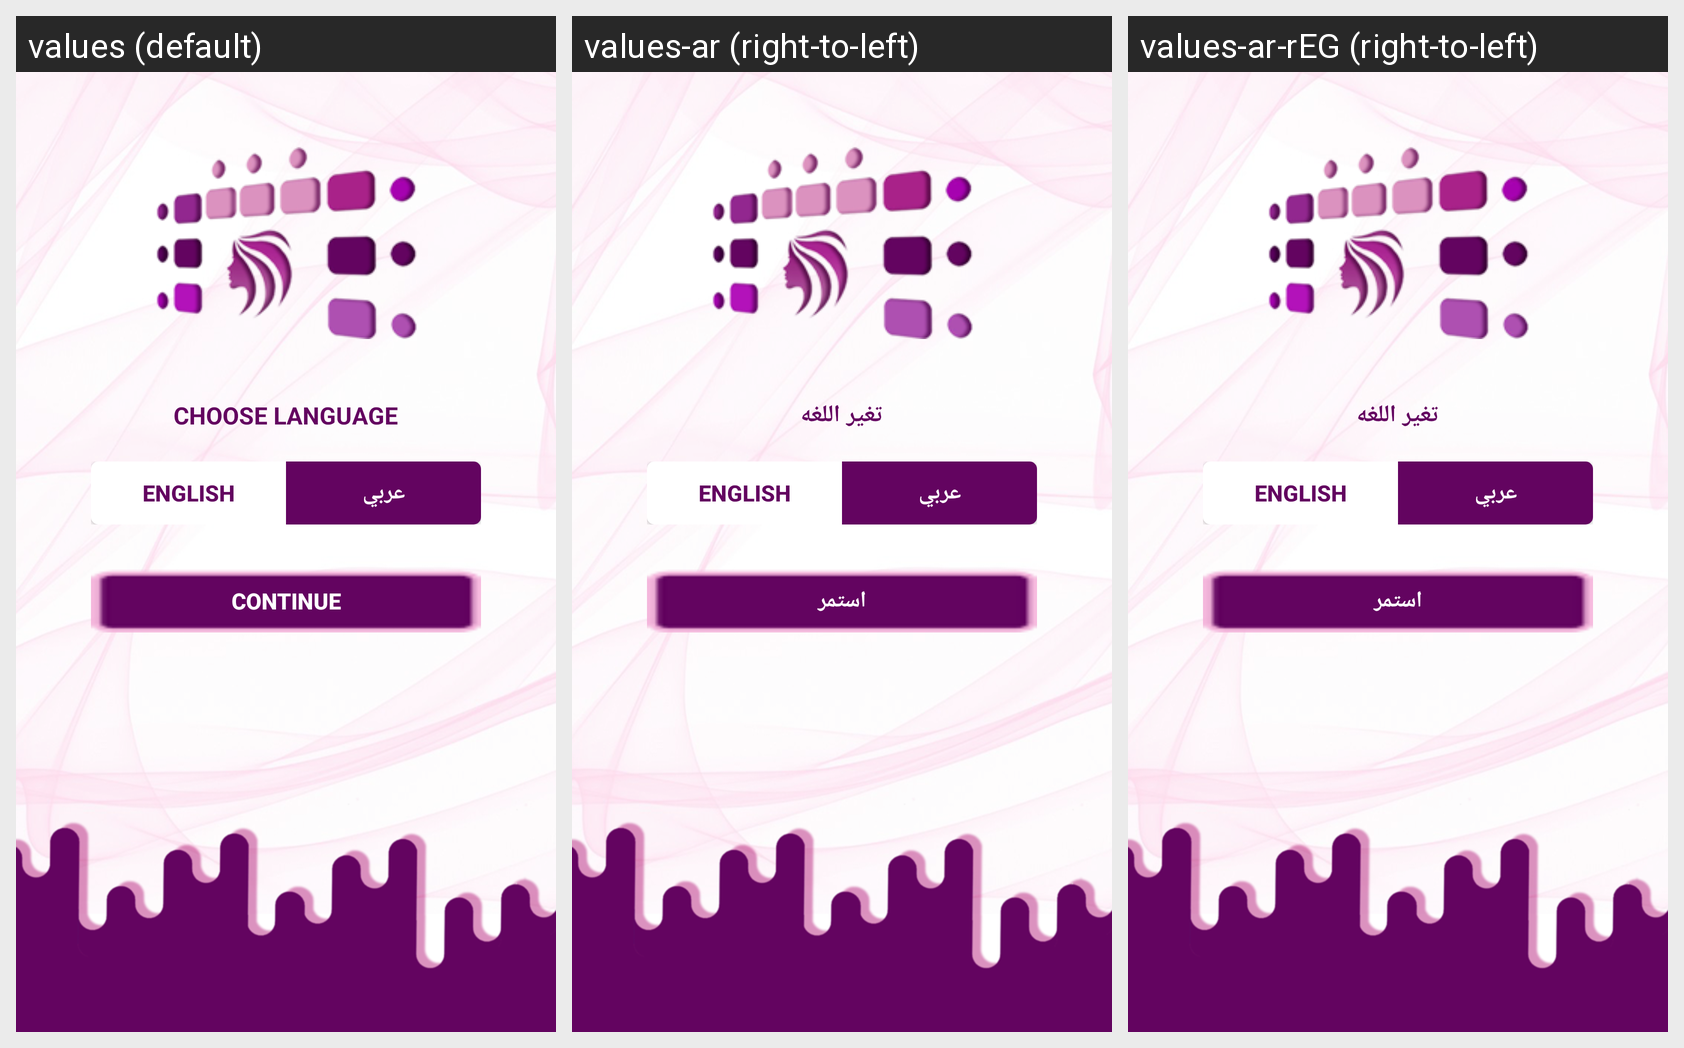

This grid shows one Android layout under several languages. Give, for every string resource on the screen, its name, the default text and each shown locale's text.
Android screen res/layout/activity_choose_language_.xml rendered under 3 locales, left to right: values (default), values-ar (right-to-left), values-ar-rEG (right-to-left). Device: Nexus 5 (rendered at 1080×1920; each locale shown at half size, 540×960, under a caption strip naming it); theme AppTheme.
Strings drawn on this screen, with the default value and each locale's value (text and hints the layout hard-codes, and strings that could not be matched under every locale, appear in the picture but are not listed):

choose_lang
  values: CHOOSE LANGUAGE
  values-ar: تغير اللغه
  values-ar-rEG: تغير اللغه

continuee
  values: continue
  values-ar: استمر
  values-ar-rEG: استمر  [from values-ar]
